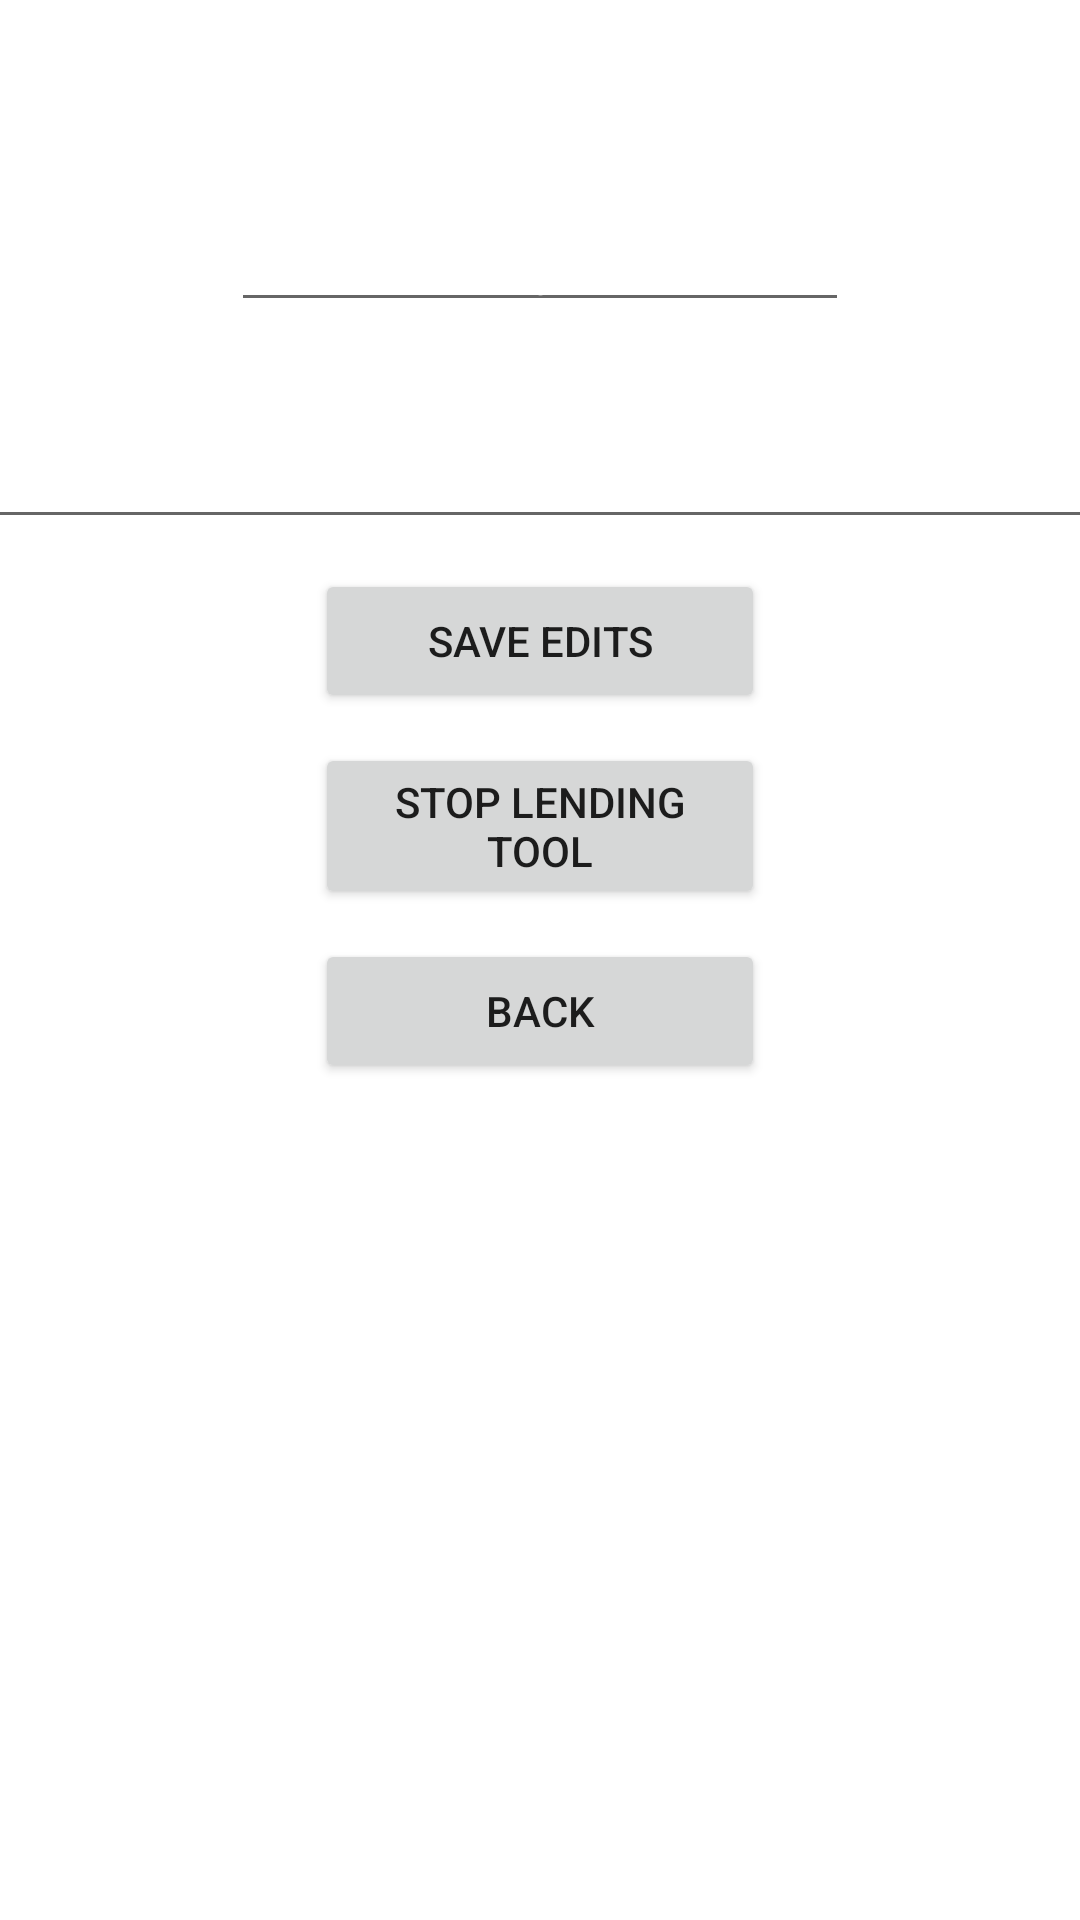

The Android layout XML behind this screen, and the referenced resources:
<!-- AndroidManifest.xml: application theme Theme.EasyTools -->
<!-- res/layout/activity_edit_tools.xml -->
<?xml version="1.0" encoding="utf-8"?>
<androidx.constraintlayout.widget.ConstraintLayout xmlns:android="http://schemas.android.com/apk/res/android"
    xmlns:app="http://schemas.android.com/apk/res-auto"
    xmlns:tools="http://schemas.android.com/tools"
    android:layout_width="match_parent"
    android:layout_height="match_parent"
    tools:context=".EditTools">

    <EditText
        android:textColor="@color/white"
        android:id="@+id/memoryNameTV"
        android:layout_width="wrap_content"
        android:layout_height="wrap_content"
        android:layout_marginTop="@dimen/marginFromTop"
        android:textSize="30sp"
        android:text="Memory Name"
        app:layout_constraintEnd_toEndOf="parent"
        app:layout_constraintStart_toStartOf="parent"
        app:layout_constraintTop_toTopOf="parent" />


    <EditText
        android:id="@+id/memoryDescTV"
        android:layout_width="745dp"
        android:layout_height="43dp"
        android:layout_marginTop="@dimen/margin"
        android:gravity="center"
        android:text="Memory Description"
        android:textColor="@color/white"
        app:layout_constraintBottom_toBottomOf="parent"
        app:layout_constraintEnd_toEndOf="parent"
        app:layout_constraintStart_toStartOf="parent"
        app:layout_constraintTop_toBottomOf="@+id/memoryNameTV"
        app:layout_constraintVertical_bias="0.04" />

    <Button
        android:id="@+id/editMemoryButton"
        android:layout_width="150dp"
        android:layout_height="wrap_content"
        android:text="Save Edits"
        android:onClick="saveMemoryEdits"
        android:layout_marginTop="@dimen/margin"
        android:layout_marginBottom="@dimen/margin"
        app:layout_constraintEnd_toEndOf="parent"
        app:layout_constraintStart_toStartOf="parent"
        app:layout_constraintTop_toBottomOf="@+id/memoryDescTV" />

    <Button
        android:id="@+id/deleteMemoryButton"
        android:layout_width="150dp"
        android:layout_height="wrap_content"
        android:text="Stop Lending Tool"
        android:onClick="deleteMemory"
        app:layout_constraintTop_toBottomOf="@+id/editMemoryButton"
        android:layout_marginTop="@dimen/margin"
        app:layout_constraintEnd_toEndOf="parent"
        app:layout_constraintStart_toStartOf="parent" />

    <Button
        android:id="@+id/backButton"
        android:layout_width="150dp"
        android:layout_height="wrap_content"
        android:onClick="goBack"
        android:text="Back"
        app:layout_constraintTop_toBottomOf="@+id/deleteMemoryButton"
        android:layout_marginTop="@dimen/margin"
        app:layout_constraintEnd_toEndOf="parent"
        app:layout_constraintStart_toStartOf="parent" />

    />
</androidx.constraintlayout.widget.ConstraintLayout>
<!-- resources referenced by this layout -->
<resources>
  <color name="white">#FFFFFFFF</color>
  <dimen name="margin">10dp</dimen>
  <dimen name="marginFromTop">50dp</dimen>
  <style name="Theme.EasyTools" parent="Theme.MaterialComponents.DayNight.DarkActionBar">
          
          <item name="colorPrimary">#9fa8da</item>
          <item name="colorPrimaryVariant">#d1d9ff</item>
          <item name="colorOnPrimary">#6f79a8</item>
          
          <item name="colorSecondary">#c3c9e8</item>
          <item name="colorSecondaryVariant">#f6fcff</item>
          <item name="colorOnSecondary">#9298b6</item>
  
          
          <item name="android:statusBarColor" tools:targetApi="l">?attr/colorPrimaryVariant</item>
          
      </style>
</resources>
